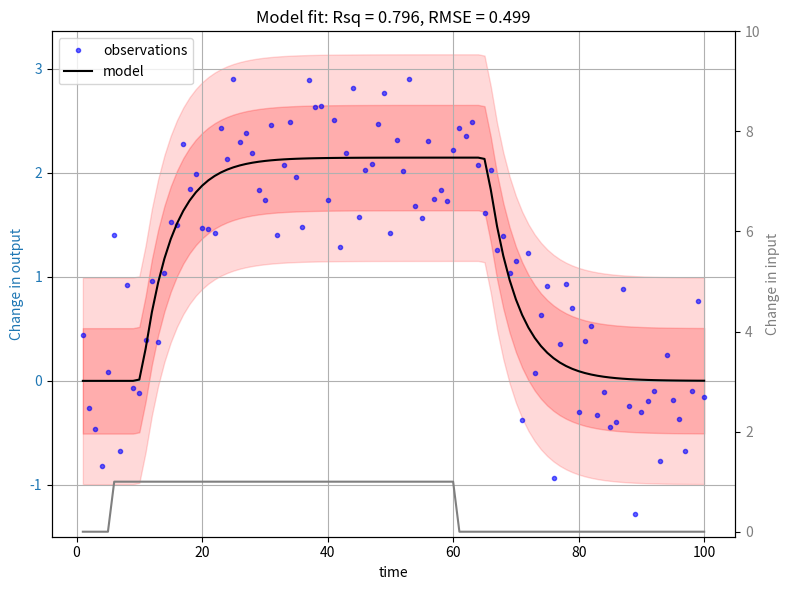

Write the Python code that produced this figure.
import numpy as np
import matplotlib.pyplot as plt
from collections import namedtuple

from scipy.integrate import odeint
from scipy.optimize import minimize
from scipy.interpolate import interp1d
from scipy import stats

Data = namedtuple("Data", ["ts", "y", "u"])
Data.__doc__ = "A data container for time series data. Contains time (ts), output (y), and input (u) data."

Result = namedtuple("Result", ["p_opt", "p_cov", "p_val", "r_square", "y_hat", "resid", "RMSE"])
Result.__doc__ = "A result container for process model fitting. Contains the optimized parameters, covariance, p-values, R-squared value, model predictions, residuals, and RMSE."

class ProcessModel:
  """
  Base model class that handles the fitting and plotting for various process models.
  Attributes:
    Data (Data): An instance of the Data class containing time (t), output (y), and input (u) data.
    uf (interp1d): Interpolated function of the input data.
  Methods:
    __init__(t, y, u):
      Initializes the ProcessModel with time, output, and input data.
    objective(params):
      Computes the objective function (sum of squared errors) for given parameters.
    fit_params(init_guess=None):
      Fits the model parameters using optimization and returns the optimal parameters.
    fit_model(plot_result=False, plot_diagnostics=False):
      Fits the model, computes residuals, mean squared error, and R-squared value. Optionally plots the results and diagnostics.
    jacobian(params) -> np.ndarray:
      Computes the Jacobian matrix for the given parameters.
    estimate_confidence_intervals(params):
      Estimates the 95% confidence intervals for the model parameters.
    plot_confidence_intervals():
      Plots the model fit along with the 95% confidence intervals.
    step(params=None, step=1):
      Generates a step response plot for a First Order Plus Dead Time (FOPDT) model with the given parameters.
    plot_results():
      Plots the model fit results, including prediction intervals and observed data.
    diagnostics(plot=True):
      Computes and optionally plots diagnostic metrics such as autocorrelation and cross-correlation of residuals.
  """

  def __init__(self, t, y, u):
    """
    Initialize the process model with time, output, and input data.

    Parameters:
    t (array-like): Array of time points.
    y (array-like): Array of output data corresponding to the time points.
    u (array-like): Array of input data corresponding to the time points.
    """
    self.Data = Data(t, y, u)
    self.uf = interp1d(t, u)

  def objective(self, params):
    """
    Calculate the objective function value for given parameters.

    This function simulates the model with the provided parameters and computes
    the sum of squared differences between the simulated output and the actual data.

    Parameters:
    params (array-like): The parameters to be used for simulation.

    Returns:
    float: The sum of squared differences between the simulated output and the actual data.
    """
    ym = self.simulate(params)
    return np.sum((ym - self.Data.y) ** 2)

  def fit_params(self, init_guess=None):
    """
    Fit the parameters of the model using optimization.

    Parameters:
    -----------
    init_guess : array-like, optional
      Initial guess for the parameters. If None, an array of ones with the same shape as `self.params` is used.

    Returns:
    --------
    p_opt : array-like
      Optimized parameters.
    """
    if init_guess is None:
      init_guess = np.ones(self.params.shape)
    solution = minimize(self.objective, init_guess, bounds=self.bounds)
    p_opt = solution.x
    return p_opt

  def fit_model(self, plot_result=False, plot_diagnostics=False):
    """
    Fits the model to the data, computes residuals, RMSE, R-squared value, and parameter statistics.
    Parameters:
    -----------
    plot_result : bool, optional
      If True, plots the model results. Default is False.
    plot_diagnostics : bool, optional
      If True, plots diagnostic information. Default is False.
    Returns:
    --------
    Result
      An object containing the fitted parameters, their covariance, p-values, R-squared value, 
      model predictions, residuals, and RMSE.
    Notes:
    ------
    This method performs the following steps:
    1. Fits the model parameters using `fit_params`.
    2. Simulates the model predictions using `simulate`.
    3. Computes the residuals, RMSE, and R-squared value.
    4. Estimates the covariance of the parameters using `estimate_covariance`.
    5. Computes the p-values of the parameters using `pvalue`.
    6. Stores the results in a `Result` object.
    7. Optionally plots the results and diagnostics if `plot_result` or `plot_diagnostics` are True.
    """
    p_opt = self.fit_params() # fit the model
    y_hat = self.simulate(p_opt, self.Data.ts, self.Data.u) # generate model predictions
    resid = self.Data.y - y_hat # compute residuals
    rmse  = np.sqrt(np.sum(resid**2) / len(self.Data.y)) # compute RMSE
    r_square = 1 - (np.var(self.Data.y - y_hat) / np.var(self.Data.y)) # compute R-squared value
    self.result = Result(p_opt=p_opt, p_cov=None, p_val=None, r_square=r_square, y_hat=y_hat, resid=resid, RMSE=rmse)
    p_cov = self.estimate_covariance(p_opt)
    p_val = self.pvalue(p_opt, p_cov)
    self.result = Result(p_opt=p_opt, p_cov=p_cov, p_val=p_val, r_square=r_square, y_hat=y_hat, resid=resid, RMSE=rmse)

    if plot_result:
      self.plot_results()
    
    if plot_diagnostics:
      self.diagnostics()
    return self.result

  def jacobian(self, params) -> np.ndarray:
    K, tau, theta = params
    uf = interp1d(self.Data.ts, self.Data.u, fill_value="extrapolate")
    J = np.zeros((len(self.Data.ts), 3))
    dt = self.Data.ts[1] - self.Data.ts[0]

    for i, t in enumerate(self.Data.ts):
      if t - theta <= 0:
        u_delayed = 0
        u_derivative = 0
      else:
        u_delayed = uf(t - theta)
        u_derivative = (uf(t - theta + dt) - uf(t - theta)) / dt

      J[i, 0] = u_delayed / tau
      J[i, 1] = -(K * u_delayed - self.Data.y[i]) / tau ** 2
      J[i, 2] = -(K / tau) * u_derivative

    return J
  

  def estimate_covariance(self, params):
    """
    Estimate the covariance matrix of the parameters.
    Parameters:
    -----------
    params : array-like
      The parameters for which the covariance matrix is to be estimated.
    Returns:
    --------
    C : ndarray or None
      The estimated covariance matrix of the parameters. If the Jacobian is singular,
      returns None and prints an error message.
    Notes:
    ------
    The covariance matrix is estimated using the residuals from the model and the Jacobian
    of the parameters. If the Jacobian is singular, the function will not be able to compute
    the covariance matrix and will return None.
    """

    res = self.result.resid
    sigma2 = np.sum(res ** 2) / (len(self.Data.ts) - len(params))
    J = self.jacobian(params)

    # Covariance matrix
    try:
      C = sigma2 * np.linalg.inv(J.T @ J)
    except np.linalg.LinAlgError:
      print("Jacobian is singular. Cannot compute confidence intervals.")
      return None

    # Standard errors
    return C
  
  def estimate_confidence_intervals(self, p_cov):
    """
    Compute 95% confidence intervals of MLE parameters from the covariance matrix.

    Args:
      p_cov (np.ndarray): Covariance matrix of the parameters.

    Returns:
      confidence_intervals (list): List of tuples containing the lower and upper bounds of the confidence intervals for each parameter.

    """
    
    se = np.sqrt(np.diag(p_cov))
    p_opt = self.result.p_opt

    # 95% Confidence intervals
    confidence_intervals = []

    for i in range(len(p_opt)):
      lower = p_opt[i] - 1.96 * se[i]
      upper = p_opt[i] + 1.96 * se[i]
      confidence_intervals.append((lower, upper))
    return confidence_intervals

  def pvalue(self, params, p_cov):
    """
    Compute the p-values for the model parameters.

    Args:
      params (np.ndarray): Model parameters.
      p_cov (np.ndarray): Covariance matrix of the parameters.

    Returns:
      p_values (np.ndarray): Array of p-values for each parameter.

    """
    se = np.sqrt(np.diag(p_cov))
    t_values = params / se
    p_values = 2 * (1 - stats.t.cdf(np.abs(t_values), len(self.Data.ts) - len(params)))
    return p_values
  
  @staticmethod
  def ttest(mu1, sigma1, n1, mu2, sigma2, n2) -> float:
    """
    Perform a two-sample t-test for the difference between two means.

    To be used to compare a parameter estimate from two different models / datasets (e.g. c_toi vs r_toi).

    Args:
      mu1 (float): Mean of the first sample.
      sigma1 (float): Standard deviation of the first sample.
      n1 (int): Number of datapoints from the first sample.
      mu2 (float): Mean of the second sample.
      sigma2 (float): Standard deviation of the second sample.
      n2 (int): Number of datapoitns for the second sample.

    Returns:
      t_value (float): The calculated t-value for the two-sample t-test.
      p_value (float): The calculated p-value for the two-sample t-test.

    """

    t_value = (mu1 - mu2) / np.sqrt(sigma1 ** 2 / n1 + sigma2 ** 2 / n2)
    p_value = 2 * (1 - stats.t.cdf(np.abs(t_value), n1 + n2 - 2))

    return t_value, p_value


  def plot_confidence_intervals(self):
    """
    Plots the observed data, the best fit model, and the 95% confidence intervals for the model predictions.
    This method uses the time series data, the observed response, and the predicted response from the model.
    It calculates the confidence intervals based on the covariance of the parameter estimates and simulates
    the response using the lower and upper bounds of the confidence intervals. The plot includes the observed
    data points, the best fit model line, and a shaded area representing the 95% confidence interval.
    """
    t = self.Data.ts
    u = self.Data.u
    y_true = self.Data.y  # Observed data
    y_pred = self.result.y_hat
    params = self.result.p_opt
    ci = self.ci_from_cov(self.result.p_cov)

    # Simulate using confidence interval bounds
    params_lower = [ci[i][0] for i in range(len(params))]
    params_upper = [ci[i][1] for i in range(len(params))]
    y_lower = self.simulate(params_lower, self.Data.ts, self.Data.u)
    y_upper = self.simulate(params_upper, self.Data.ts, self.Data.u)

    plt.figure(figsize=(8, 5))
    plt.plot(t, y_true, 'ko', markersize=3, label="Observed Data")
    plt.plot(t, y_pred, 'r-', label="Best Fit Model")
    plt.fill_between(t, y_lower, y_upper, color='red', alpha=0.3, label="95% Confidence Interval")

    plt.xlabel("Time (s)")
    plt.ylabel("Response y(t)")
    plt.title("Model Fit with Confidence Interval")
    plt.legend()
    plt.grid(True)
    plt.show()

  def step(self, params=None, step=1):
    """
    Generate a step response plot for a First Order Plus Dead Time (FOPDT) model with the given parameters.
    Parameters:
    params (list or None): Parameters for the FOPDT model. If None, uses self.result.p_opt.
    step (int): The step input value. Default is 1.
    Returns:
    None: This function generates and displays a plot.
    The function performs the following steps:
    1. If params is None, it assigns self.result.p_opt to params.
    2. Extracts the time constant (taum) from params.
    3. Creates a time array (ts) ranging from -taum to 5 * taum.
    4. Initializes an input array (us) with zeros and sets the step input after taum.
    5. Simulates the FOPDT model response using the given parameters, time array, and input array.
    6. Plots the output response and input signal on two subplots.
    """
    if params is None:
      params = self.result.p_opt
    taum = params[1]
    ts = np.arange(-taum, 5 * taum)

    us = np.zeros((len(ts)))
    us[np.int8(taum) + 1:] = step

    y = self.simulate(params, ts, us)
    plt.figure()
    plt.subplots(2, 1, sharex=True)

    plt.subplot(211)
    plt.plot(ts, y)
    plt.grid()
    plt.ylabel("Output")
    plt.subplot(212)
    plt.ylabel("Input")
    plt.plot(ts, us)
    plt.grid()

  def plot_results(self):
    """
    Plots the results of the model fit, including the observed data, model predictions, 
    and prediction intervals.
    This method generates a plot with two y-axes:
    - The left y-axis shows the change in output with observed data points, model predictions, 
      and prediction intervals.
    - The right y-axis shows the change in input over time.
    The plot includes:
    - A title displaying the R-squared value and RMSE of the model fit.
    - Observed data points as blue dots.
    - Model predictions as a black line.
    - 95% prediction intervals as a shaded red area.
    - Standard error of the mean (SEM) intervals as a shaded red area with higher opacity.
    - Change in input as a gray line (right axis).
    The method also adjusts the layout to ensure the right y-label is not clipped.
    """
    # gather variables
    ts, ys, us = self.Data
    res = self.result

    # calculate prediction intervals
    sem = np.sqrt(np.sum((res.resid)**2)/(len(ys)-3))
    pi95 = 1.96*sem

    fig, ax1 = plt.subplots(figsize=(8, 6))
    plt.title(f"Model fit: Rsq = {res.r_square:0.3f}, RMSE = {res.RMSE:0.3f}")

    color = 'tab:blue'
    ax1.set_xlabel('time')
    ax1.set_ylabel('Change in output', color=color)
    ax1.fill_between(ts, res.y_hat-pi95, res.y_hat+pi95, color='r', alpha=0.15)
    ax1.fill_between(ts, res.y_hat-sem, res.y_hat+sem, color='r', alpha=0.2)
    ax1.plot(ts, ys, 'b.', label='observations', alpha=0.6)
    ax1.plot(ts, res.y_hat, 'k', linewidth=1.5, label='model')
    ax1.tick_params(axis='y', labelcolor=color)
    ax1.legend(loc='upper left')
    ax1.grid()

    ax2 = ax1.twinx()  # instantiate a second axes that shares the same x-axis
    color = 'tab:gray'
    ax2.set_ylabel('Change in input', color=color)  # we already handled the x-label with ax1
    ax2.plot(ts, us, color=color)
    ax2.tick_params(axis='y', labelcolor=color)
    ax2.set_ylim([min(us)-(0.1*max(us)), 10*max(us)])

    fig.tight_layout()  # otherwise the right y-label is slightly clipped
    plt.show()

  def diagnostics(self, plot=True):
    """
    Perform diagnostics on the model's residuals and input data.
    This method calculates and prints the mean squared values of the 
    autocorrelation and cross-correlation functions of the residuals 
    and their differences. Optionally, it plots these diagnostics.
    Parameters:
    -----------
    plot : bool, optional
      If True, plots the diagnostics. Default is True.
    Attributes:
    -----------
    cc_means : dict
      A dictionary containing the mean squared values of the 
      autocorrelation and cross-correlation functions:
      - "acf": Autocorrelation of residuals
      - "ccf": Cross-correlation of residuals with input
      - "acfd": Autocorrelation of residual differences
      - "ccfd": Cross-correlation of residual differences with input
    Prints:
    -------
    Mean squared values of the autocorrelation and cross-correlation 
    functions.
    Plots:
    ------
    If plot is True, generates the following plots:
    - Residuals
    - Autocorrelation of residuals
    - Cross-correlation of residuals with input
    - Residual differences
    - Autocorrelation of residual differences
    - Cross-correlation of residual differences with input
    """
    t = self.Data.ts
    dt = t[1] - t[0]
    resid = self.result.resid
    res_norm = resid / np.linalg.norm(resid)
    u_norm = self.Data.u / np.linalg.norm(self.Data.u)

    resd = np.diff(resid)
    resd_norm = np.diff(resd) / np.linalg.norm(np.diff(resd))

    acf = np.correlate(res_norm, res_norm, 'same')
    acf[len(acf) // 2] = 0
    ccf = np.correlate(u_norm, res_norm, 'same')

    acfd = np.correlate(resd_norm, resd_norm, 'same')
    acfd[len(acfd) // 2] = 0
    ccfd = np.correlate(u_norm, resd_norm, 'same')

    self.cc_means = dict({"acf": np.mean(acf ** 2), "ccf": np.mean(ccf ** 2), "acfd": np.mean(acfd ** 2), "ccfd": np.mean(ccfd ** 2)})

    print(f"{np.mean(acf ** 2):0.3f}, {np.mean(ccf ** 2):0.3f}, {np.mean(acfd ** 2):0.3f}, {np.mean(ccfd ** 2):0.3f}")

    if plot:
      plt.subplots(3, 2)
      plt.subplot(321)
      plt.plot(resid)
      plt.title("Residuals")
      plt.grid()

      plt.subplot(323)
      plt.title("Autocorrelation of Residuals")
      plt.plot(acf)
      plt.ylim([-1, 1])
      plt.grid()

      plt.subplot(325)
      plt.title("Cross-correlation: Residuals -> input")
      plt.plot(ccf)

      plt.ylim([-1, 1])
      plt.grid()

      plt.subplot(322)
      plt.plot(resd)
      plt.title("Residual diff")
      plt.grid()

      plt.subplot(324)
      plt.title("Autocorrelation of Residual diff")
      plt.plot(acfd)
      plt.ylim([-1, 1])
      plt.grid()

      plt.subplot(326)
      plt.title("Cross-correlation: Residual diff -> input")
      plt.plot(ccfd)
      plt.ylim([-1, 1])
      plt.grid()


class FOPDT(ProcessModel):
  """"
  First-Order Plus Dead Time (FOPDT) process model.
  This class represents a first-order plus dead time (FOPDT) process model, which is commonly used in process control to describe the dynamic behavior of a system.
  Attributes:
  params : numpy.ndarray
    An array containing the default parameters of the system (K, tau, theta).
  bounds : list
    A list of tuples specifying the bounds for the parameters (K, tau, theta).
  tmin : float
    The minimum time value in the time vector `t`.
  Methods:
  model(y, t, uf, K, tau, theta)
  simulate(params=None, t=None, u=None)
  """
  def __init__(self, t, y, u, params=np.ones((3,))):
    super(FOPDT, self).__init__(t, y, u)
    self.params = params
    self.bounds = [(-np.inf, np.inf), (0.1, np.inf), (0., np.inf)]
    self.tmin = min(t)

  def model(self, y, t, uf, K, tau, theta):
    """
    Computes the derivative of the system state `y` at time `t` for a given input function `uf`.

    Parameters:
    y (float): The current state of the system.
    t (float): The current time.
    uf (function): A function representing the input to the system, which takes time `t` as an argument.
    K (float): The system gain.
    tau (float): The system time constant.
    theta (float): The time delay of the system.

    Returns:
    float: The derivative of the system state `y` at time `t`.
    """
    try:
      if t - theta <= self.tmin:
        um = 0
      else:
        um = uf(t - theta)
    except:
      um = 0
    dydt = (-(y) + K * (um)) / tau
    return dydt

  def simulate(self, params=None, t=None, u=None):
    """
    Simulates the dynamic system using the provided parameters, time vector, and input signal.
    Parameters:
    -----------
    params : tuple, optional
      A tuple containing the system parameters (K, tau, theta). If not provided, the default parameters of the object are used.
    t : array-like, optional
      The time vector for the simulation. If not provided, the default time vector of the object is used.
    u : array-like, optional
      The input signal for the simulation. If not provided, the default input signal of the object is used.
    Returns:
    --------
    ym : numpy.ndarray
      The simulated output of the dynamic system over the given time vector.
    """
    if params is None:
      params = self.params
    K, tau, theta = params

    if t is None:
      t = self.Data.ts

    if u is None:
      u = self.Data.u

    uf = interp1d(t, u)
    ym = np.zeros(len(t))

    for i in range(len(t) - 1):
      ts = [t[i], t[i + 1]]
      y1 = odeint(self.model, ym[i], ts, args=(uf, K, tau, theta))[-1].item()
      ym[i + 1] = y1

    return ym


class SOPDT(ProcessModel):
  def __init__(self, t, y, u, params=np.ones((4,))):
    super(SOPDT, self).__init__(t, y, u)
    self.params = params
    self.bounds = [(-np.inf, np.inf), (0.01, np.inf), (0.01, np.inf), (0, np.inf)]

  def model(self, x, t, uf, Kp, taus, zeta, thetap):
    
    # Kp = process gain
    # taus = second order time constant
    # zeta = damping factor
    # thetap = model time delay
    # equation: ts^2 dy2/dt2 + 2 zeta taus dydt + y = Kp * u(t-thetap)

    u0 = 0
    try:
      if (t - thetap) <= 0:
        um = 0
      else:
        um = uf(t - thetap)
    except:
      # catch any error
      um = 0
    # two states (y and y')
    y = x[0]
    dydt = x[1]
    dy2dt2 = (-2.0 * zeta * taus * dydt - y + Kp * (um)) / taus ** 2
    return [dydt, dy2dt2]

  # simulate model with x=[Km, taum, zetam, thetam]
  def simulate(self, params=None):
    """
    Simulate the system using the given parameters.

    Parameters:
    params (tuple, optional): A tuple containing the parameters (Kp, taus, zeta, thetap) 
                  for the simulation. If None, self.params will be used.
    
    Returns:
    numpy.ndarray: The simulated output values over time.
    """
    if params is None:
      params = self.params
    Kp, taus, zeta, thetap = params

    uf = self.uf
    t = self.Data.t
    # storage for model values
    xm = np.zeros((len(t), 2))  # model
    # initial condition
    xm[0] = 0
    # loop through time steps
    for i in range(len(t) - 1):
      ts = [t[i], t[i + 1]]
      inputs = (uf, Kp, taus, zeta, thetap)
      # integrate SOPDT model
      x = odeint(self.model, xm[i], ts, args=inputs)
      xm[i + 1] = x[-1]
    y = xm[:, 0]
    return y


if __name__ == '__main__':
  
  # Generate sample data
  t, y, u  = np.ones((3,100))
  t = np.cumsum(t)
  u[:5] = 0
  u[60:] = 0

  # Test First Order Model
  fom = FOPDT(t, y, u) # initialize the model
  ys = fom.simulate(np.array([2., 5., 5.])) # simulate the model with given parameters
  noise = np.random.normal(0, 0.5, len(ys)) # add noise to the output
  yn = ys + noise
  fom = FOPDT(t, yn, u) # initialize the model with noisy data
  result = fom.fit_model(plot_result=True) # fit the model to the data and plot the results
  print(f"Params: K: {result.p_opt[0]:0.3f}, tau: {result.p_opt[1]:0.3f}, theta: {result.p_opt[2]:0.3f}")
  print(f"P-values: K: {result.p_val[0]:0.3f}, tau: {result.p_val[1]:0.3f}, theta: {result.p_val[2]:0.3f}")
